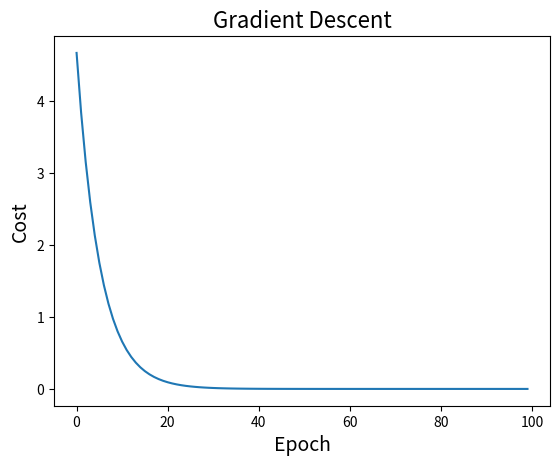

The script that saved this image:
import numpy as np
import matplotlib.pyplot as plt

x_data = [1.0, 2.0, 3.0]
y_data = [2.0, 4.0, 6.0]

w = 1.0

def forward(x) :
    return w * x

def cost(xs, ys) :
    cost = 0
    for x, y in zip(xs, ys) :
        y_pred = forward(x)
        cost += pow((y_pred - y), 2)
    return cost / len(xs)   # cost

def gradient(xs, ys) :
    grad = 0
    for x, y in zip(xs, ys) :
        grad += 2 * x * (w * x - y)     # dw
    return grad / len(xs)

print("Predict (before training)", 4, forward(4))

Epoch_list = []
cost_list = []
for epoch in range(100) :
    cost_val = cost(x_data, y_data)
    grad_val = gradient(x_data, y_data) # dw
    w -= 0.01 * grad_val
    print("Epoch: ", epoch, "w = ", w, "loss = ", cost_val)
    Epoch_list.append(epoch)
    cost_list.append(cost_val)
print("Predict (after training)", 4, forward(4))

plt.plot(Epoch_list, cost_list)
plt.title("Gradient Descent", fontsize = 16)
plt.xlabel("Epoch", size = 14)
plt.ylabel("Cost", size = 14)

plt.show()